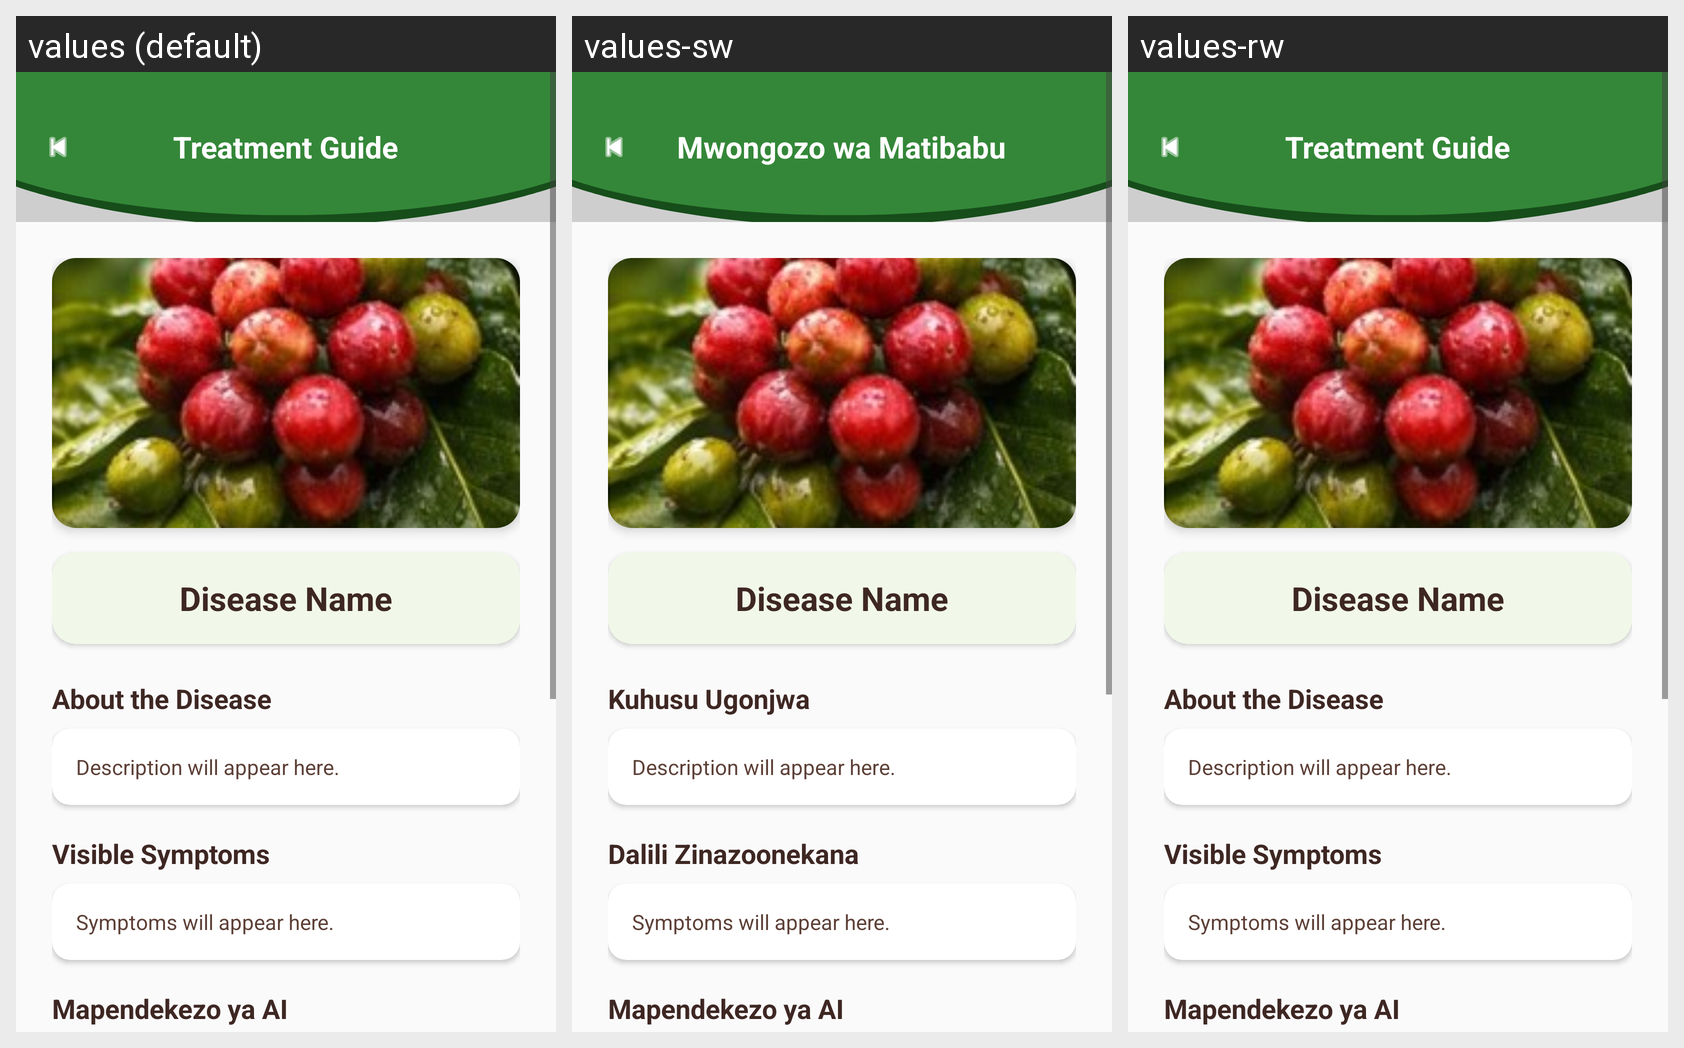

Here is an Android app screen in its default locale and in the app's own translations. Write out the translated-string differences for the strings that appear on this screen.
Android screen res/layout/activity_treatment_detail.xml rendered under 3 locales, left to right: values (default), values-sw, values-rw. Device: Nexus 5 (rendered at 1080×1920; each locale shown at half size, 540×960, under a caption strip naming it); theme Theme.CoffeeDiseasesDetection.
Strings drawn on this screen, with the default value and each locale's value (text and hints the layout hard-codes, and strings that could not be matched under every locale, appear in the picture but are not listed):

treatment_guide
  values: Treatment Guide
  values-sw: Mwongozo wa Matibabu
  values-rw: Treatment Guide  [not translated; the default value is used]

about_the_disease
  values: About the Disease
  values-sw: Kuhusu Ugonjwa
  values-rw: About the Disease  [not translated; the default value is used]

visible_symptoms
  values: Visible Symptoms
  values-sw: Dalili Zinazoonekana
  values-rw: Visible Symptoms  [not translated; the default value is used]

ai_recommendations
  values: Mapendekezo ya AI
  values-sw: Mapendekezo ya AI
  values-rw: Mapendekezo ya AI  [not translated; the default value is used]
